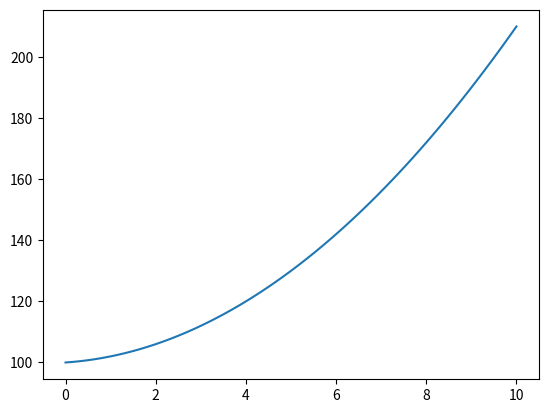

This figure's Python source:
import numpy as np
import matplotlib.pyplot as plt

x = np.linspace(0,10,100)

y = x**2 + x + 100

s = "blah bhlahosueifoisn"



plt.figure()

plt.plot(x,y)

plt.savefig('blah')

plt.show()
